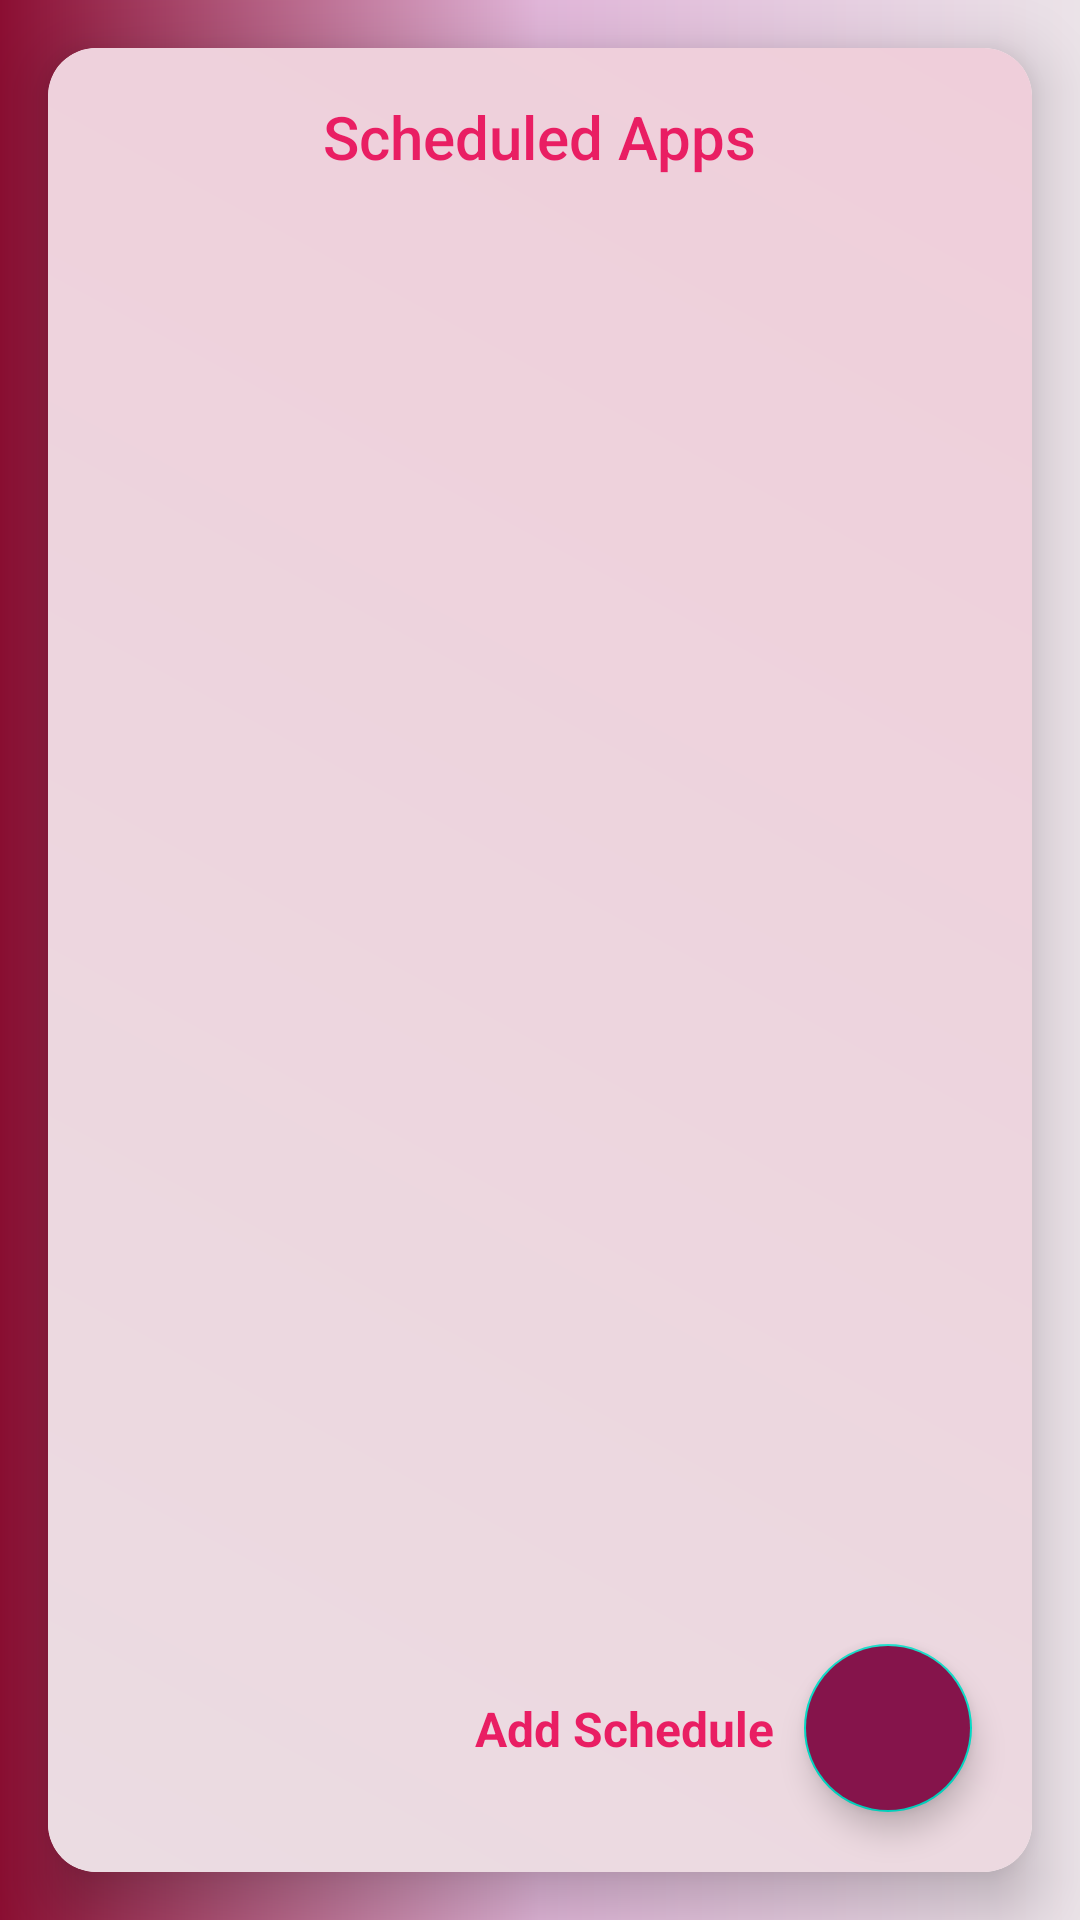

Layout XML and referenced resources for this Android screen:
<!-- AndroidManifest.xml: application theme Theme.AppScheduler -->
<!-- res/layout/activity_main.xml -->
<androidx.constraintlayout.widget.ConstraintLayout
    xmlns:android="http://schemas.android.com/apk/res/android"
    xmlns:app="http://schemas.android.com/apk/res-auto"
    xmlns:tools="http://schemas.android.com/tools"
    android:layout_width="match_parent"
    android:layout_height="match_parent"
    android:background="@drawable/gradient_background"
    tools:context=".ui.activities.MainActivity">

    <androidx.cardview.widget.CardView
        android:layout_width="match_parent"
        android:layout_height="match_parent"
        app:cardCornerRadius="16dp"
        app:cardElevation="12dp"
    android:layout_margin="16dp"
 >

    <androidx.constraintlayout.widget.ConstraintLayout
        android:layout_width="match_parent"
        android:layout_height="match_parent"
        android:background="@drawable/rounded_card"
        tools:context=".ui.activities.MainActivity">

        
        <TextView
            android:id="@+id/titleText"
            android:layout_width="wrap_content"
            android:layout_height="wrap_content"
            android:text="Scheduled Apps"
            android:textSize="20sp"
            android:textColor="@color/primary"
            android:fontFamily="sans-serif-medium"
            app:layout_constraintTop_toTopOf="parent"
            app:layout_constraintStart_toStartOf="parent"
            app:layout_constraintEnd_toEndOf="parent"
            android:padding="16dp"
            android:elevation="4dp"/>

        
        <androidx.recyclerview.widget.RecyclerView
            android:id="@+id/recyclerView"
            android:layout_width="match_parent"
            android:layout_height="0dp"
            app:layout_constraintTop_toBottomOf="@id/titleText"
            app:layout_constraintBottom_toTopOf="@id/addScheduleButton"
            android:padding="8dp" />

        
        <TextView
            android:id="@+id/noDataTextView"
            android:layout_width="wrap_content"
            android:layout_height="wrap_content"
            android:text="No data added"
            android:textSize="18sp"
            android:textColor="@color/purple_700"
            android:gravity="center"
            android:padding="16dp"
        app:layout_constraintTop_toTopOf="parent"
        app:layout_constraintBottom_toBottomOf="parent"
        app:layout_constraintStart_toStartOf="parent"
        app:layout_constraintEnd_toEndOf="parent"
        android:visibility="gone" />


        <com.google.android.material.floatingactionbutton.FloatingActionButton
            android:id="@+id/addScheduleButton"
            android:layout_width="wrap_content"
            android:layout_height="wrap_content"
            android:src="@drawable/ic_add"
            app:tint="@color/white"
            android:backgroundTint="#85144b"
            app:layout_constraintBottom_toBottomOf="parent"
            app:layout_constraintEnd_toEndOf="parent"
            android:layout_margin="20dp"/>


        <TextView
            android:id="@+id/addScheduleText"
            android:layout_width="wrap_content"
            android:layout_height="wrap_content"
            android:text="Add Schedule"
            android:textSize="16sp"
            android:textStyle="bold"
            app:layout_constraintBottom_toBottomOf="@id/addScheduleButton"
            app:layout_constraintEnd_toStartOf="@id/addScheduleButton"
            android:layout_marginEnd="10dp"
            android:textColor="@color/primary"
            app:layout_constraintTop_toTopOf="@id/addScheduleButton"
            android:layout_marginStart="10dp"
            android:gravity="center_vertical"/>

    </androidx.constraintlayout.widget.ConstraintLayout>
</androidx.cardview.widget.CardView>

    </androidx.constraintlayout.widget.ConstraintLayout>
<!-- resources referenced by this layout -->
<resources>
  <color name="primary">#E91E63</color>
  <color name="purple_700">#FF3700B3</color>
  <color name="white">#FFFFFF</color>
  <!-- drawable gradient_background (drawable) -->
  <?xml version="1.0" encoding="utf-8"?>
  <layer-list xmlns:android="http://schemas.android.com/apk/res/android">
      <item>
          <shape android:shape="rectangle">
              <gradient
  
                  android:startColor="#8B0E32"
                  android:centerColor="#E1B6D9"
                  android:endColor="#EBE3E8"
                  android:type="linear" />
          </shape>
      </item>
  </layer-list>
  <!-- drawable rounded_card (drawable) -->
  <shape xmlns:android="http://schemas.android.com/apk/res/android">
      <gradient
          android:angle="45"
          android:startColor="#EBDCE2"
          android:endColor="#EFCEDA"
  
          android:type="linear"/>
      <corners android:radius="12dp"/>
  </shape>
  <style name="Theme.AppScheduler" parent="Theme.MaterialComponents.DayNight.DarkActionBar">
  
          <item name="colorPrimary">@color/primary</item>
          <item name="colorPrimaryVariant">#8B0E32</item>
          <item name="colorOnPrimary">@color/white</item>
  
          <item name="colorSecondary">@color/teal_200</item>
          <item name="colorSecondaryVariant">@color/teal_700</item>
          <item name="colorOnSecondary">@color/black</item>
  
          <item name="android:statusBarColor">?attr/colorPrimaryVariant</item>
  
      </style>
  <color name="teal_200">#FF03DAC5</color>
  <color name="teal_700">#FF018786</color>
  <color name="black">#FF000000</color>
</resources>
